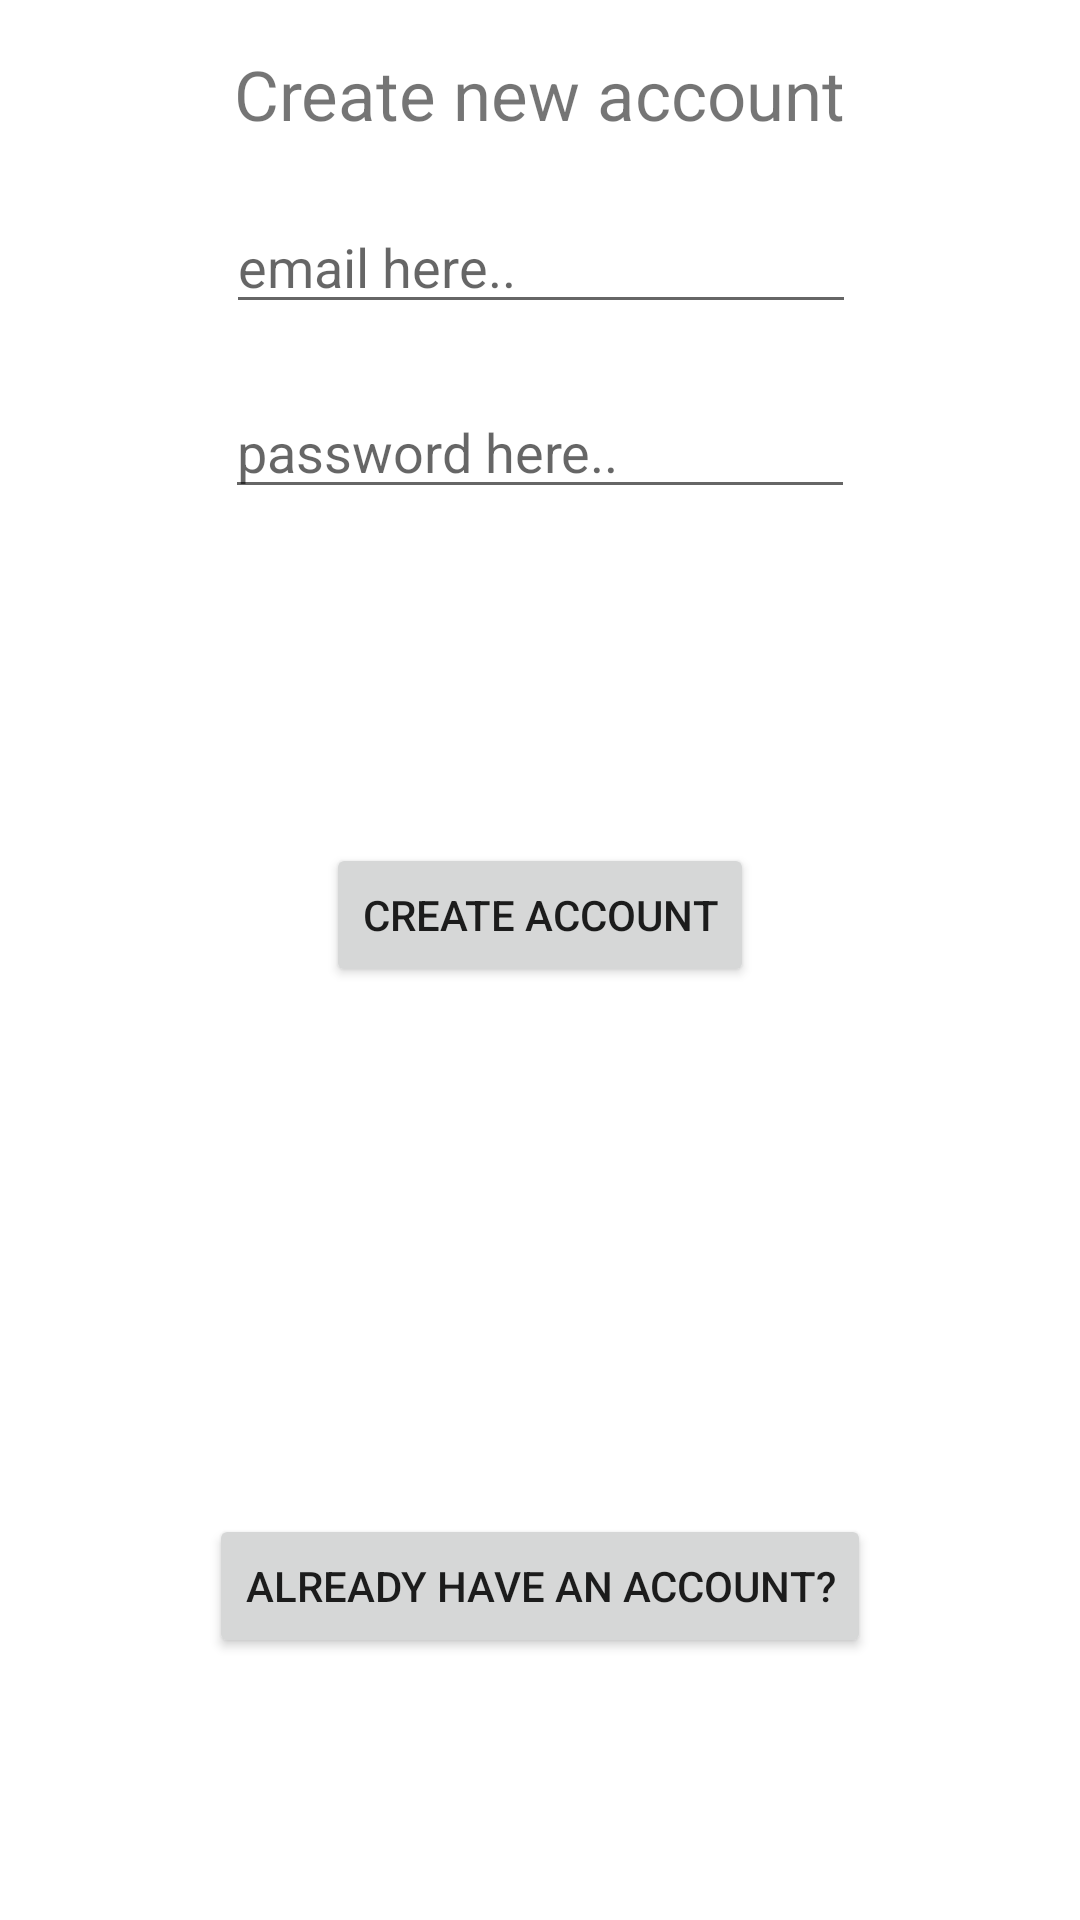

Android layout source for this screen:
<!-- AndroidManifest.xml: application theme Theme.Iamtired -->
<!-- res/layout/activity_create_user.xml -->
<?xml version="1.0" encoding="utf-8"?>
<androidx.constraintlayout.widget.ConstraintLayout xmlns:android="http://schemas.android.com/apk/res/android"
    xmlns:app="http://schemas.android.com/apk/res-auto"
    xmlns:tools="http://schemas.android.com/tools"
    android:layout_width="match_parent"
    android:layout_height="match_parent"
    tools:context=".CreateUserActivity">

    <Button
        android:id="@+id/buttonLogIn"
        android:layout_width="wrap_content"
        android:layout_height="wrap_content"
        android:layout_marginBottom="40dp"
        android:text="already have an account?"
        app:layout_constraintBottom_toBottomOf="parent"
        app:layout_constraintEnd_toEndOf="parent"
        app:layout_constraintStart_toStartOf="parent"
        app:layout_constraintTop_toBottomOf="@+id/buttonCreateAccount" />

    <EditText
        android:id="@+id/editTextTextEmailAddress"
        android:layout_width="wrap_content"
        android:layout_height="wrap_content"
        android:layout_marginBottom="512dp"
        android:ems="10"
        android:hint="email here.."
        android:inputType="textEmailAddress"
        app:layout_constraintBottom_toBottomOf="parent"
        app:layout_constraintEnd_toEndOf="parent"
        app:layout_constraintHorizontal_bias="0.502"
        app:layout_constraintStart_toStartOf="parent"
        app:layout_constraintTop_toBottomOf="@+id/textCreateUser" />

    <EditText
        android:id="@+id/editTextTextPassword"
        android:layout_width="wrap_content"
        android:layout_height="wrap_content"
        android:layout_marginBottom="450dp"
        android:ems="10"
        android:hint="password here.."
        android:inputType="textPassword"
        app:layout_constraintBottom_toBottomOf="parent"
        app:layout_constraintEnd_toEndOf="parent"
        app:layout_constraintStart_toStartOf="parent"
        app:layout_constraintTop_toBottomOf="@+id/editTextTextEmailAddress" />

    <Button
        android:id="@+id/buttonCreateAccount"
        android:layout_width="wrap_content"
        android:layout_height="wrap_content"
        android:layout_marginTop="64dp"
        android:layout_marginBottom="128dp"
        android:text="Create Account"
        app:layout_constraintBottom_toTopOf="@+id/buttonLogIn"
        app:layout_constraintEnd_toEndOf="parent"
        app:layout_constraintStart_toStartOf="parent"
        app:layout_constraintTop_toBottomOf="@+id/editTextTextPassword" />

    <TextView
        android:id="@+id/textCreateUser"
        android:layout_width="wrap_content"
        android:layout_height="wrap_content"
        android:layout_marginTop="16dp"
        android:text="Create new account"
        android:textSize="23dp"
        app:layout_constraintEnd_toEndOf="parent"
        app:layout_constraintStart_toStartOf="parent"
        app:layout_constraintTop_toTopOf="parent" />
</androidx.constraintlayout.widget.ConstraintLayout>
<!-- resources referenced by this layout -->
<resources>
  <style name="Theme.Iamtired" parent="Theme.MaterialComponents.DayNight.DarkActionBar">
          
          <item name="colorPrimary">@color/purple_500</item>
          <item name="colorPrimaryVariant">@color/purple_700</item>
          <item name="colorOnPrimary">@color/white</item>
          
          <item name="colorSecondary">@color/teal_200</item>
          <item name="colorSecondaryVariant">@color/teal_700</item>
          <item name="colorOnSecondary">@color/black</item>
          
          <item name="android:statusBarColor" tools:targetApi="l">?attr/colorPrimaryVariant</item>
          
      </style>
  <!-- not gathered from this repository: default colours our renderer supplied (Android Studio template values) -->
  <color name="purple_500">#FF6200EE</color>
  <color name="purple_700">#FF3700B3</color>
  <color name="teal_200">#FF03DAC5</color>
  <color name="teal_700">#FF018786</color>
  <color name="black">#FF000000</color>
  <color name="white">#FFFFFFFF</color>
</resources>
